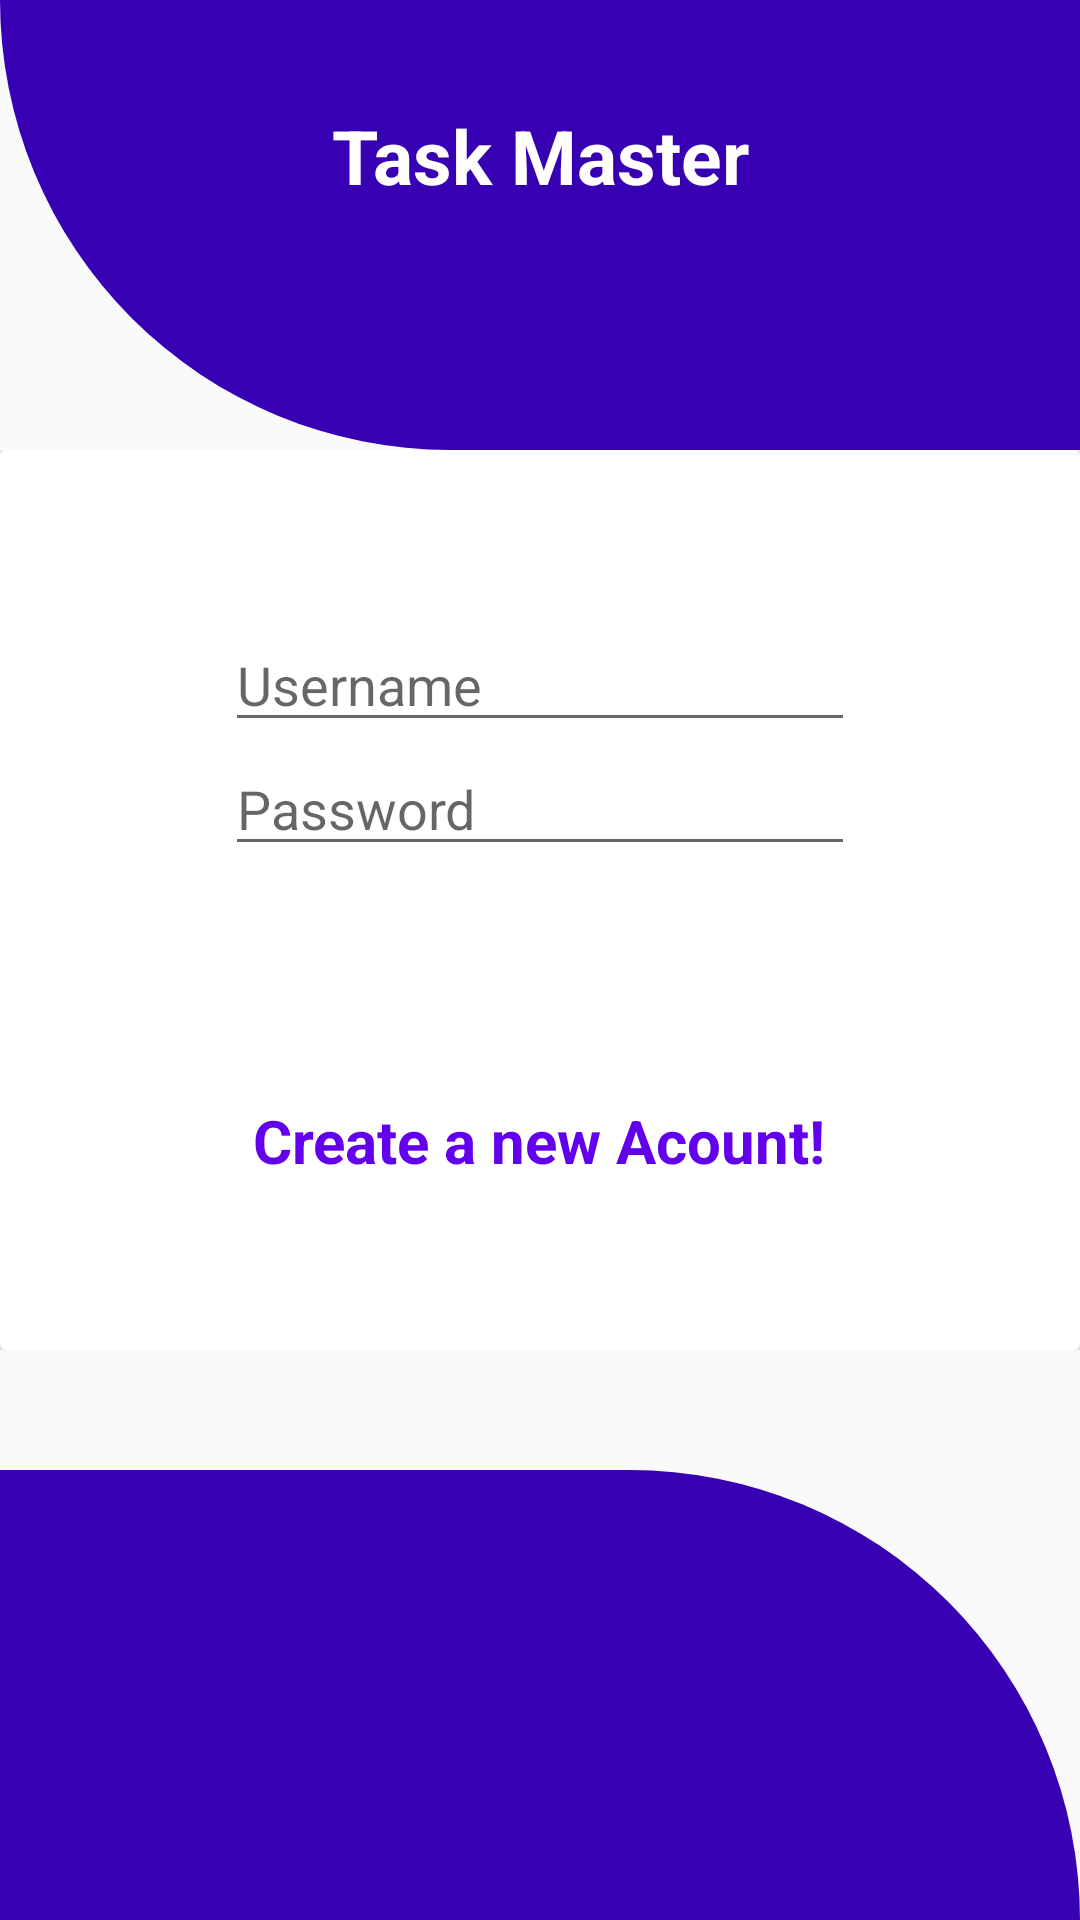

Layout XML and referenced resources for this Android screen:
<!-- AndroidManifest.xml: application theme Theme.TaskMasterApp -->
<!-- res/layout/activity_sign_in.xml -->
<?xml version="1.0" encoding="utf-8"?>

<RelativeLayout xmlns:android="http://schemas.android.com/apk/res/android"
    xmlns:app="http://schemas.android.com/apk/res-auto"
    xmlns:tools="http://schemas.android.com/tools"
    android:layout_width="match_parent"
    android:layout_height="match_parent"
    tools:context=".SignInActivity">
    <View
        android:id="@+id/header_view"
        android:layout_width="match_parent"
        android:layout_height="150dp"
        android:background="@drawable/header_bg">

    </View>
    <TextView
        android:layout_marginTop="35dp"
        android:textColor="@color/colorWhite"
        android:textSize="25sp"
        android:textAlignment="center"
        android:text="Task Master"
        android:textStyle="bold"
        android:layout_width="match_parent"
        android:layout_height="wrap_content"
        android:gravity="center_horizontal" />
    <LinearLayout
        android:layout_width="match_parent"
        android:layout_height="wrap_content"
        android:layout_below="@+id/header_view"
        android:orientation="vertical">

        <include layout="@layout/activity_sign_in_form_content"/>

    </LinearLayout>

    <LinearLayout
        android:layout_width="match_parent"
        android:layout_height="match_parent"
        android:gravity="bottom">


        <View

            android:layout_width="match_parent"
            android:layout_height="150dp"
            android:background="@drawable/bottom_bg" />
    </LinearLayout>


</RelativeLayout>
<!-- res/layout/activity_sign_in_form_content.xml (included above) -->
<?xml version="1.0" encoding="utf-8"?>

<androidx.cardview.widget.CardView
    xmlns:android="http://schemas.android.com/apk/res/android"
    android:layout_width="match_parent"
    android:layout_height="wrap_content">
    <LinearLayout
        android:layout_width="match_parent"
        android:layout_height="300dp"
        android:gravity="center"
        android:orientation="vertical">
        <EditText
            android:id="@+id/etemail"
            android:layout_width="wrap_content"
            android:layout_height="wrap_content"
            android:ems="10"
            android:hint="Username"

            android:inputType="textEmailAddress"
            />

        <EditText
            android:id="@+id/mypass"
            android:layout_width="wrap_content"
            android:layout_height="wrap_content"
            android:ems="10"
            android:hint="Password"
            android:inputType="textPassword"
            />
        <Button
            android:id="@+id/btnlogin"
            android:textAllCaps="false"
            android:layout_marginTop="10dp"
            android:textColor="@color/colorWhite"
            android:background="@drawable/botton_shape"
            android:text="Sign In"
            android:layout_width="wrap_content"
            android:layout_height="wrap_content"/>
        <TextView
            android:id="@+id/createnewac"
            android:layout_marginTop="20dp"
            android:textSize="20sp"
            android:textStyle="bold"
            android:textColor="@color/colorPrimary"
            android:layout_gravity="center"
            android:text="Create a new Acount!"
            android:layout_width="wrap_content"
            android:layout_height="wrap_content"/>
    </LinearLayout>

</androidx.cardview.widget.CardView>
<!-- resources referenced by this layout -->
<resources>
  <color name="colorPrimary">#6200EE</color>
  <color name="colorWhite">#FFFFFF</color>
  <!-- drawable bottom_bg (drawable) -->
  <?xml version="1.0" encoding="utf-8"?>
  
  <shape xmlns:android="http://schemas.android.com/apk/res/android"
      android:shape="rectangle">
      <solid android:color="@color/colorPrimaryDark"/>
      <corners android:topRightRadius="200dp"/>
  </shape>
  <!-- drawable header_bg (drawable) -->
  <?xml version="1.0" encoding="utf-8"?>
  
  <shape xmlns:android="http://schemas.android.com/apk/res/android"
      android:shape="rectangle">
      <solid android:color="@color/colorPrimaryDark"/>
      <corners android:bottomLeftRadius="200dp"/>
  </shape>
  <style name="Theme.TaskMasterApp" parent="Theme.AppCompat.Light.DarkActionBar">
          
          <item name="colorPrimary">@color/purple_500</item>
          <item name="colorPrimaryDark">@color/purple_700</item>
          <item name="colorAccent">@color/teal_200</item>
          
      </style>
  <color name="colorPrimaryDark">#3700B3</color>
  <color name="purple_500">#FF6200EE</color>
  <color name="purple_700">#FF3700B3</color>
  <color name="teal_200">#FF03DAC5</color>
</resources>
